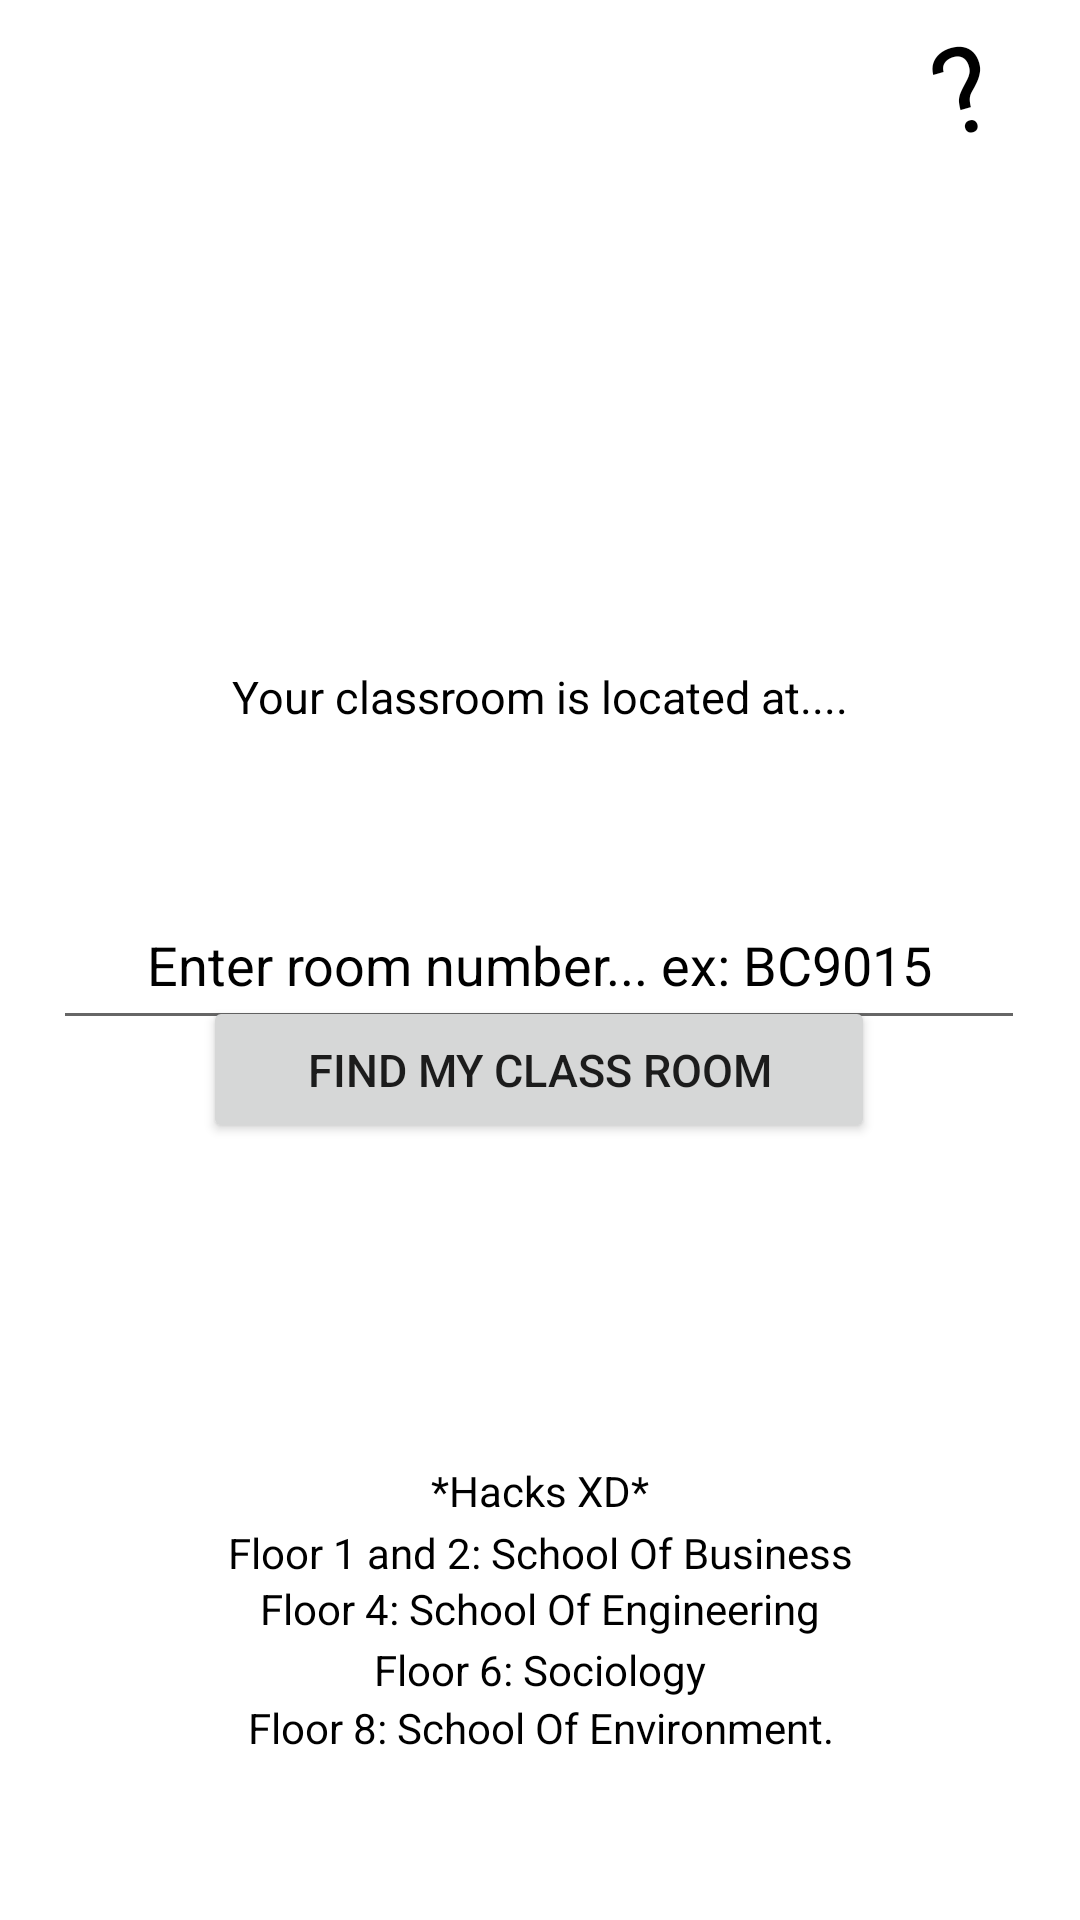

Reconstruct the res/layout file that produces this screen, plus the resources it refers to.
<!-- AndroidManifest.xml: application theme Theme.IUBCompanionApp -->
<!-- res/layout/activity_findmyclassroom.xml -->
<?xml version="1.0" encoding="utf-8"?>
<androidx.constraintlayout.widget.ConstraintLayout xmlns:android="http://schemas.android.com/apk/res/android"
    xmlns:app="http://schemas.android.com/apk/res-auto"
    xmlns:tools="http://schemas.android.com/tools"
    android:layout_width="match_parent"
    android:layout_height="match_parent"
    android:layout_gravity="center"
    tools:context=".findmyclassroom">

    <ImageView
        android:id="@+id/imageView"
        android:layout_width="wrap_content"
        android:layout_height="wrap_content"
        android:contentDescription="TODO"
        android:scaleType="fitXY"
        app:layout_constraintBottom_toBottomOf="parent"
        app:layout_constraintEnd_toEndOf="parent"
        app:layout_constraintHeight_percent="1"
        app:layout_constraintHorizontal_bias="0.0"
        app:layout_constraintStart_toStartOf="parent"
        app:layout_constraintTop_toTopOf="parent"
        app:layout_constraintVertical_bias="0.0"
        app:layout_constraintWidth_percent="1"
        app:srcCompat="@mipmap/dhaka_map" />

    <EditText
        android:id="@+id/room_edittext"
        android:layout_width="324dp"
        android:layout_height="53dp"
        android:ems="10"
        android:hint="@string/input_hint"
        android:inputType="textPersonName"
        android:onClick="editText_onClick"
        android:textAlignment="center"
        android:textColor="@color/black"
        android:textColorHint="#000000"
        app:layout_constraintBottom_toBottomOf="parent"
        app:layout_constraintEnd_toEndOf="parent"
        app:layout_constraintHorizontal_bias="0.492"
        app:layout_constraintStart_toStartOf="parent"
        app:layout_constraintTop_toTopOf="@+id/imageView" />

    <TextView
        android:id="@+id/textview_id"
        android:layout_width="match_parent"
        android:layout_height="wrap_content"
        android:text="@string/classlocation"
        android:textAlignment="center"
        android:textColor="@color/black"
        android:textSize="15sp"
        app:layout_constraintBottom_toBottomOf="parent"
        app:layout_constraintEnd_toEndOf="parent"
        app:layout_constraintStart_toStartOf="parent"
        app:layout_constraintTop_toTopOf="parent"
        app:layout_constraintVertical_bias="0.358" />

    <Button
        android:id="@+id/findclassroom_button"
        android:layout_width="224dp"
        android:layout_height="49dp"
        android:onClick="findmyclassroom_onClick"
        android:text="@string/button_findclassroom"
        android:textSize="15sp"
        app:layout_constraintBottom_toBottomOf="parent"
        app:layout_constraintEnd_toEndOf="parent"
        app:layout_constraintHorizontal_bias="0.497"
        app:layout_constraintStart_toStartOf="parent"
        app:layout_constraintTop_toTopOf="@+id/imageView"
        app:layout_constraintVertical_bias="0.562" />

    <TextView
        android:id="@+id/SOB"
        android:textColor="@color/black"
        android:layout_width="match_parent"
        android:textAlignment="center"
        android:layout_height="wrap_content"
        android:gravity="center_horizontal"
        android:text="@string/SOB"
        app:layout_constraintBottom_toBottomOf="parent"
        app:layout_constraintEnd_toEndOf="parent"
        app:layout_constraintStart_toStartOf="parent"
        app:layout_constraintTop_toTopOf="parent"
        app:layout_constraintVertical_bias="0.818" />

    <TextView
        android:id="@+id/SOS"
        android:layout_width="match_parent"
        android:layout_height="wrap_content"
        android:text="@string/SOS"
        android:textAlignment="center"
        android:textColor="@color/black"
        app:layout_constraintBottom_toBottomOf="parent"
        app:layout_constraintEnd_toEndOf="parent"
        app:layout_constraintHorizontal_bias="0.0"
        app:layout_constraintStart_toStartOf="parent"
        app:layout_constraintTop_toTopOf="parent"
        app:layout_constraintVertical_bias="0.881" />

    <TextView
        android:id="@+id/SOEnv"
        android:layout_width="match_parent"
        android:layout_height="wrap_content"
        android:text="@string/SOEnv"
        android:textAlignment="center"
        android:textColor="@color/black"
        app:layout_constraintBottom_toBottomOf="parent"
        app:layout_constraintEnd_toEndOf="parent"
        app:layout_constraintHorizontal_bias="0.0"
        app:layout_constraintStart_toStartOf="parent"
        app:layout_constraintTop_toTopOf="parent"
        app:layout_constraintVertical_bias="0.912" />

    <TextView
        android:id="@+id/SOE"
        android:layout_width="match_parent"
        android:layout_height="wrap_content"
        android:text="@string/SOE"
        android:textAlignment="center"
        android:textColor="@color/black"
        app:layout_constraintBottom_toBottomOf="parent"
        app:layout_constraintEnd_toEndOf="parent"
        app:layout_constraintHorizontal_bias="0.0"
        app:layout_constraintStart_toStartOf="parent"
        app:layout_constraintTop_toTopOf="parent"
        app:layout_constraintVertical_bias="0.848" />

    <TextView
        android:id="@+id/hacks"
        android:layout_width="match_parent"
        android:layout_height="wrap_content"
        android:text="@string/hacks"
        android:textAlignment="center"
        android:textColor="@color/black"
        app:layout_constraintBottom_toBottomOf="parent"
        app:layout_constraintEnd_toEndOf="parent"
        app:layout_constraintHorizontal_bias="0.0"
        app:layout_constraintStart_toStartOf="parent"
        app:layout_constraintTop_toTopOf="parent"
        app:layout_constraintVertical_bias="0.785" />

    <TextView
        android:id="@+id/help_button"
        android:onClick="help_onClick"
        android:textColor="@color/black"
        android:layout_width="34dp"
        android:layout_height="57dp"
        android:clickable="true"
        android:rotation="-16"
        android:text="@string/questionmark"
        android:textSize="40sp"
        app:layout_constraintBottom_toBottomOf="parent"
        app:layout_constraintEnd_toEndOf="parent"
        app:layout_constraintHorizontal_bias="0.955"
        app:layout_constraintStart_toStartOf="parent"
        app:layout_constraintTop_toTopOf="parent"
        app:layout_constraintVertical_bias="0.0" />

</androidx.constraintlayout.widget.ConstraintLayout>
<!-- resources referenced by this layout -->
<resources>
  <string name="SOB">Floor 1 and 2: School Of Business</string>
  <string name="SOE">Floor 4: School Of Engineering</string>
  <string name="SOEnv">Floor 8: School Of Environment.</string>
  <string name="SOS">Floor 6: Sociology</string>
  <string name="button_findclassroom">Find my class room</string>
  <string name="classlocation">Your classroom is located at....</string>
  <string name="hacks">*Hacks XD*</string>
  <string name="input_hint">Enter room number... ex: BC9015</string>
  <string name="questionmark">"?"</string>
  <style name="Theme.IUBCompanionApp" parent="Theme.MaterialComponents.DayNight.DarkActionBar">
          
          <item name="colorPrimary">#000000</item>
          <item name="colorPrimaryVariant">#000000</item>
          <item name="colorOnPrimary">@color/white</item>
          
          <item name="colorSecondary">@color/black</item>
          <item name="colorSecondaryVariant">@color/black</item>
          <item name="colorOnSecondary">@color/black</item>
          
          <item name="android:statusBarColor" tools:targetApi="l">?attr/colorPrimaryVariant</item>
          
      </style>
  <!-- not gathered from this repository: default colours our renderer supplied (Android Studio template values) -->
  <color name="black">#FF000000</color>
  <color name="white">#FFFFFFFF</color>
</resources>
